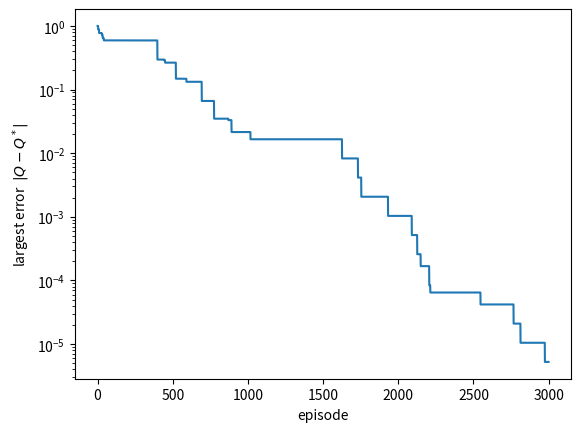

This figure's Python source:
# ---
# jupyter:
#   kernelspec:
#     display_name: Python 3
#     language: python
#     name: python3
# ---

# %% [markdown]
# # Q-learning
#
# [![Open In Colab](https://colab.research.google.com/assets/colab-badge.svg)](https://githubtocolab.com/EnriqueVilchezL/machine-learning/blob/main/book/05-reinforcement/q-learning/q-learning-notebook.ipynb)
#
# Companion notebook for the *Q-learning* slides. Each idea is written first by hand with NumPy
# and then checked with an independent computation that should give the same answer.
#
# **Data:** no data set; the agent moves in the 4 × 3 grid world (wall at (2, 2), goal +1, pit −1, each move −0.04), here without slipping.

# %%
import matplotlib.pyplot as plt
import numpy as np

RANDOM_STATE = 42
GAMMA = 0.9
ALPHA = 0.5
EPSILON = 0.2
EPISODES = 3000
rng = np.random.default_rng(RANDOM_STATE)


class GridWorld:
    """The 4 × 3 grid world: wall at (2, 2), goal +1 at (4, 3), pit −1 at (4, 2), start at (1, 1)."""

    # (column, row), 0-based, without the wall
    cells = [(x, y) for y in range(3) for x in range(4) if (x, y) != (1, 1)]
    moves = [(0, 1), (1, 0), (0, -1), (-1, 0)]  # up, right, down, left

    def __init__(self, slip=0.2, step_reward=-0.04, random_state=None):
        self.slip = slip
        self.step_reward = step_reward
        self.rng = np.random.default_rng(random_state)
        self.n_states = len(self.cells)
        self.n_actions = len(self.moves)
        self.start = self.cells.index((0, 0))
        self.goal = self.cells.index((3, 2))
        self.pit = self.cells.index((3, 1))
        self.terminal = [self.goal, self.pit]
        self.P, self.R = self._model()

    def _move(self, s, direction):
        """Next cell when moving in a direction; hitting a wall means staying."""
        column, row = self.cells[s]
        d_column, d_row = self.moves[direction]
        cell = (column + d_column, row + d_row)
        return self.cells.index(cell) if cell in self.cells else s

    def _model(self):
        """Chances P[s, a, s'] and rewards R[s, a, s']; a terminal state stays put with reward 0."""
        P = np.zeros((self.n_states, self.n_actions, self.n_states))
        for s in range(self.n_states):
            for a in range(self.n_actions):
                if s in self.terminal:
                    P[s, a, s] = 1
                    continue
                outcomes = [
                    (a, 1 - self.slip),            # the intended direction
                    ((a + 1) % 4, self.slip / 2),  # slip 90° clockwise
                    ((a + 3) % 4, self.slip / 2),  # slip 90° counter-clockwise
                ]
                for direction, chance in outcomes:
                    P[s, a, self._move(s, direction)] += chance
        R = np.full(P.shape, self.step_reward)
        R[:, :, self.goal] = 1
        R[:, :, self.pit] = -1
        R[self.terminal] = 0
        return P, R

    def reset(self, state=None):
        """Start an episode in `state` (the start cell by default) and return it."""
        self.state = self.start if state is None else state
        return self.state

    def step(self, action):
        """Sample the next state from P and return (next_state, reward, done)."""
        next_state = self.rng.choice(self.n_states, p=self.P[self.state, action])
        reward = self.R[self.state, action, next_state]
        self.state = next_state
        return next_state, reward, next_state in self.terminal


# the agent only calls reset and step, never reads P or R
env = GridWorld(slip=0.0, random_state=RANDOM_STATE)

# %% [markdown]
# ## 1. Learning in small steps
#
# A running mean $\bar{x}_n = \bar{x}_{n-1} + \frac{1}{n}(x_n - \bar{x}_{n-1})$ never stores the old numbers,
# yet ends at the ordinary mean.

# %%
numbers = rng.normal(5, 2, size=1000)
mean = 0.0
for n, x in enumerate(numbers, start=1):
    mean += (x - mean) / n

print(f"running mean {mean:.4f} | same result:", np.isclose(mean, np.mean(numbers)))

# %% [markdown]
# ## 2. The Q-learning update
#
# Target $y = r + \gamma \max_{a'} Q(s', a')$, TD error $\delta = y - Q(s, a)$, update $Q(s, a) \leftarrow Q(s, a) + \alpha\,\delta$.
# The agent below keeps the table in `q_values_`; `fit` plays episodes, choosing actions ε-greedily with `act`
# and applying `update` after every step, and `predict` returns the greedy action.

# %%
class QLearning:
    """Tabular Q-learning agent with ε-greedy exploration."""

    def __init__(self, alpha=0.5, gamma=0.9, epsilon=0.2, n_episodes=3000, random_state=None):
        self.alpha = alpha
        self.gamma = gamma
        self.epsilon = epsilon
        self.n_episodes = n_episodes
        self.rng = np.random.default_rng(random_state)

    def predict(self, state):
        return np.argmax(self.q_values_[state], axis=-1)

    def act(self, state):
        """ε-greedy: a random action with chance ε, otherwise the greedy one."""
        if self.rng.random() < self.epsilon:
            return self.rng.integers(self.q_values_.shape[1])
        return self.predict(state)

    def update(self, state, action, reward, next_state, done):
        """Move Q(s, a) a fraction α toward the target; a terminal next state is worth 0."""
        if done:
            target = reward
        else:
            best_next = self.q_values_[next_state].max()  # max_a' Q(s', a')
            target = reward + self.gamma * best_next  # y = r + γ max_a' Q(s', a')
        td_error = target - self.q_values_[state, action]  # δ = y − Q(s, a)
        self.q_values_[state, action] += self.alpha * td_error  # Q(s, a) ← Q(s, a) + α δ

    def fit(self, env):
        self.q_values_ = np.zeros((env.n_states, env.n_actions))
        starts = [s for s in range(env.n_states) if s not in env.terminal]
        self.history_ = []
        for _ in range(self.n_episodes):
            state = env.reset(self.rng.choice(starts))
            done = False
            while not done:
                action = self.act(state)
                next_state, reward, done = env.step(action)
                self.update(state, action, reward, next_state, done)
                state = next_state
            self.history_.append(self.q_values_.copy())
        return self


# %% [markdown]
# The deck's example: $Q(s, a) = 0.5$, $r = 0$, $\max_{a'} Q(s', a') = 0.8$, $\alpha = 0.1$. Moving a fraction
# $\alpha$ toward the target is the same as the blend $(1 - \alpha)\,Q + \alpha\, y$.

# %%
q_old = 0.5     # Q(s, a)
r = 0.0         # reward
max_next = 0.8  # max_a' Q(s', a')
alpha = 0.1
target = r + GAMMA * max_next  # y
agent = QLearning(alpha=alpha, gamma=GAMMA)
agent.q_values_ = np.array([[q_old, 0, 0, 0],      # state s
                            [max_next, 0, 0, 0]])  # state s'
agent.update(state=0, action=0, reward=r, next_state=1, done=False)

delta = target - q_old
q_new = agent.q_values_[0, 0]
blend = (1 - alpha) * q_old + alpha * target
print(f"y = {target:.2f}, delta = {delta:.2f}, new Q = {q_new:.3f}")
print("same result:", np.isclose(q_new, blend))

# %% [markdown]
# ## 3. ε-greedy exploration
#
# With chance $\varepsilon$ take a random action, otherwise the greedy one, so the greedy action has chance
# $1 - \varepsilon + \varepsilon/|\mathcal{A}|$ and each other action $\varepsilon/|\mathcal{A}|$.
# Many calls to `act` should match these chances (up to sampling noise).

# %%
agent = QLearning(epsilon=EPSILON, random_state=RANDOM_STATE)
agent.q_values_ = np.array([[0.66, 0.71, 0.55, 0.60]])  # one state, actions ↑ → ↓ ←
chances = np.full(env.n_actions, EPSILON / env.n_actions)
chances[agent.predict(0)] += 1 - EPSILON

choices = [agent.act(0) for _ in range(20_000)]
frequencies = np.bincount(choices) / len(choices)
print("formula:", chances, "| same result:", np.allclose(frequencies, chances, atol=0.01))

# %% [markdown]
# ## 4. Q-learning on the grid
#
# For reference, value iteration with the model (Topic 20) gives the exact
# $Q^*(s, a) = \sum_{s'} P(s' \mid s, a)\big[R(s, a, s') + \gamma \max_{a'} Q^*(s', a')\big]$.
# The learner never uses it: it only sees tuples $(s, a, r, s')$ from `step`.
# Each episode starts in a random cell so that every pair keeps being tried.

# %%
Q_star = np.zeros((env.n_states, env.n_actions))
for _ in range(200):
    V_star = Q_star.max(axis=1)  # max_a' Q*(s', a')
    backup = env.R + GAMMA * V_star  # R(s, a, s') + γ max_a' Q*(s', a')
    Q_star = (env.P * backup).sum(axis=2)  # weight by P(s' | s, a), sum over s'

# %%
agent = QLearning(alpha=ALPHA, gamma=GAMMA, epsilon=EPSILON, n_episodes=EPISODES,
                  random_state=RANDOM_STATE)
agent.fit(env)

Q_history = np.array(agent.history_)  # one Q table per episode
errors = np.abs(Q_history - Q_star).max(axis=(1, 2))  # largest |Q - Q*| per episode
plt.semilogy(errors)
plt.xlabel("episode")
plt.ylabel("largest error  $|Q - Q^*|$")
plt.show()

# %% [markdown]
# Learned values are approximate, so we compare them with a small tolerance, and we check that the greedy
# action is optimal in every cell (when two actions tie, either one counts).

# %%
non_terminal = [s for s in range(env.n_states) if s not in env.terminal]
greedy = agent.predict(non_terminal)
print("same values:", np.allclose(agent.q_values_[non_terminal], Q_star[non_terminal], atol=0.01))
value_of_greedy = Q_star[non_terminal, greedy]  # Q*(s, greedy action)
value_of_best = Q_star[non_terminal].max(axis=1)  # max_a Q*(s, a)
print("greedy policy is optimal:", np.allclose(value_of_greedy, value_of_best))

# %% [markdown]
# ## Exercises
#
# 1. Set `EPSILON = 0` and start every episode in cell (1, 1). Which entries of `q_values_` stay at 0?
# 2. Write SARSA by changing `update` to use the target $r + \gamma\, Q(s', a')$, with $a'$ the action really taken next, and compare the greedy policies.
# 3. Try `ALPHA = 0.05` and `ALPHA = 1`. How does the error curve of section 4 change?
